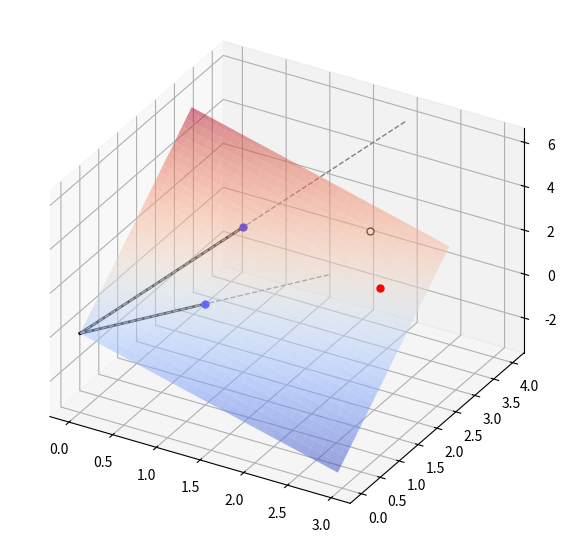

This chart was generated by the following Python code: (Note: this script raises an exception after producing the figure.)
%matplotlib notebook
import numpy as np #NumPy https://numpy.org/
import matplotlib.pyplot as plt #Matplotlib https://matplotlib.org/
from mpl_toolkits.mplot3d import Axes3D  
from mpl_toolkits import mplot3d

def Coefficients(A,t):
    c=np.dot(np.dot(np.linalg.inv(np.dot(A.T,A)),A.T),t)
    return c

def Projection2D(A,t):
    #Extract vectors from A
    V={}
    for i in range(A.shape[1]):
        V[i]=A[:,i]
    
    #Calculate normal vector
    normal=np.cross(V[0],V[1])
    
    #Calculate the projection of t onto the plane
    x=-(normal[0]*t[0]+normal[1]*t[1]+normal[2]*t[2])/(normal[0]**2+normal[1]**2+normal[2]**2)
    p=np.zeros(3)
    for i in range(p.shape[0]):
        p[i]=t[i]+normal[i]*x
    return p,normal,V

# 1. DEFINE A AND t
A=np.array([[1, 1], [1, 2],[1,3]]) #WRITE HERE THE VALUES FOR MATRIX A
t=np.array([[3],[1],[4]]) #WRITE HERE THE VALUES FOR VECTOR t

# 2. PLOT THE 2D SUBSPACE FORMED BY MATRIX A
#  2a. Calculate the vectors, the normal vector to the plane and the projection of t onto the plane
p,normal,V=Projection2D(A,t)

#  2b. Use the normal vector to plot the plane in space
def fun(x, y):
    return (-normal[0]*x-normal[1]*y)/normal[2]
fig = plt.figure(figsize=(7, 7))
ax=plt.axes(projection='3d')
ax.set_proj_type('ortho')
x = y = np.arange(0, 3, 0.05) #Modify this to change the extension of the plane
X, Y = np.meshgrid(x, y)
zs = np.array(fun(np.ravel(X), np.ravel(Y)))
Z = zs.reshape(X.shape)
ax.plot_surface(X, Y, Z,cmap='coolwarm', alpha=0.5) #surface
#If you want to check the color go to this page: https://matplotlib.org/stable/tutorials/colors/colormaps.html

# 3. PLOT THE POINTS
#  3a. Vector1 and Vector2
ax.scatter3D(V[0][0], V[0][1], V[0][2], c='blue', s=25 )
ax.scatter3D(V[1][0], V[1][1], V[1][2], c='blue', s=25 )
#  3b. Target
ax.scatter3D(t[0], t[1], t[2], c='red', s=25 )
#  Projection on the plane
ax.scatter3D(p[0], p[1], p[2], s=25,edgecolors='black', c='white') 

# 4. PLOT THE LINES
#  4a. Lines that represent vectors 1 and 2
ax.plot3D([0,V[0][0]],[0,V[0][1]],[0,V[0][2]],'black', lw=2, )
ax.plot3D([0,V[1][0]],[0,V[1][1]],[0,V[1][2]],'black', lw=2, )

#  4b. Lines to extend Vector 1 and 2
ax.plot3D([-0*V[0][0],2*V[0][0]],[-0*V[0][1],2*V[0][1]],[-0*V[0][2],2*V[0][2]],'grey', lw=1, linestyle='--' ) 
ax.plot3D([-0*V[1][0],2*V[1][0]],[-0*V[1][1],2*V[1][1]],[-0*V[1][2],2*V[1][2]],'grey', lw=1, linestyle='--' ) 

#  4c. Line that represents target vector
ax.plot3D([0,t[0]],[0,t[1]],[0,t[2]],'black', lw=2, )

#  4d. Line that goes from the target vector to the projection
ax.plot3D([t[0],p[0]],[t[1],p[1]],[t[2],p[2]],'black', linestyle='--') 

#  4e. Blue lines to represent the x,y,z axis. Modify the extension of the lines if you need to.
ax.plot3D([0,5],[0,0],[0,0],'blue',lw=0.5)
ax.plot3D([0,0],[0,5],[0,0],'blue',lw=0.5)
ax.plot3D([0,0],[0,0],[0,5],'blue',lw=0.5)

#5. ANNOTATIONS
#  5a. Calculate the linear regression coefficients or the position of the projection with respect to the plane
x=Coefficients(A,t)

#  5b. Annotations for the coefficients c
ax.text(p[0]+0.1, p[1]+0.1, p[2]+0.1, 'c=(%2.2f, %2.2f)' % (x[0],x[1]) , color='black') 

#  5c. Annotations for the target vector
ax.text(float(t[0])+0.5, float(t[1])-1.5, float(t[2])+0.5, 't=(%2d,%2d,%2d)' % (t[0],t[1],t[2]) , color='black')

#  5d. Annotations for the vectors that defined the plane
ax.text(V[0][0]+0.1, V[0][1]+0.1, V[0][2]+0.1, 'B=(%2d,%2d,%2d)' % (V[0][0],V[0][1],V[0][2]) , color='black')#VectorA
ax.text(V[1][0]+0.1, V[1][1]+0.1, V[1][2]+0.1, 'A=(%2d,%2d,%2d)' % (V[1][0],V[1][1],V[1][2]) , color='black')#VectorB

#6. PLOT SETTINGS
#  6a. Axis' labels
ax.set_xlabel('X')
ax.set_ylabel('Y')
ax.set_zlabel('Z')

#  6b. Axis' limits 
ax.set_xlim3d(0, 5) #Here it is important to define the same length for all axis in order to see the orthogonality
ax.set_ylim3d(0, 5)
ax.set_zlim3d(0, 5)
#ax.view_init(0, 0)
plt.show()

